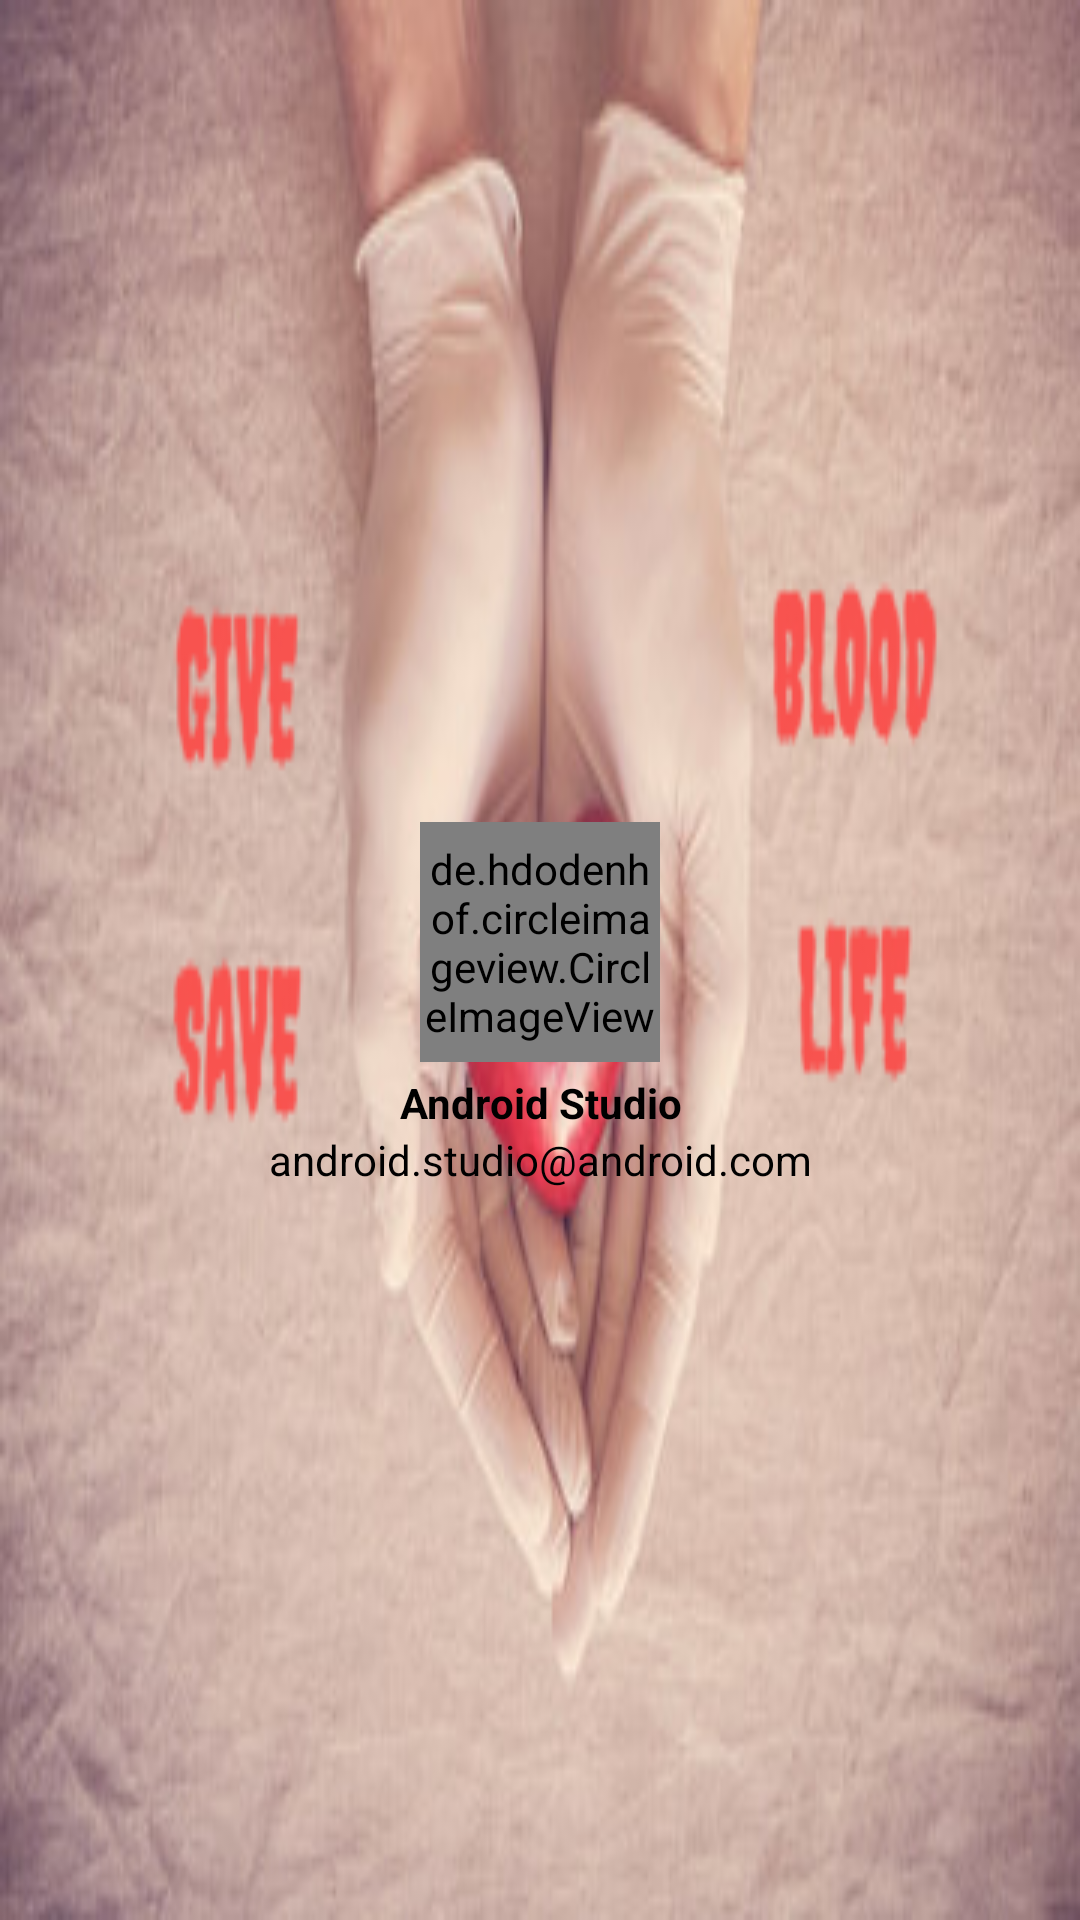

Write the Android layout XML for this screen, with the resource values it uses.
<!-- AndroidManifest.xml: application theme Theme.ChatApp -->
<!-- res/layout/nav_header_dashboard.xml -->
<?xml version="1.0" encoding="utf-8"?>
<LinearLayout xmlns:android="http://schemas.android.com/apk/res/android"
    xmlns:app="http://schemas.android.com/apk/res-auto"
    android:layout_width="match_parent"
    android:layout_height="@dimen/nav_header_height"
    xmlns:tools="http://schemas.android.com/tools"
    android:background="@drawable/red_button_bg"
    android:gravity="bottom"
    android:orientation="vertical"
    tools:context=".Dashboard"
    android:theme="@style/ThemeOverlay.AppCompat.Dark">

    <LinearLayout
        android:gravity="center"
        android:orientation="vertical"
        android:layout_width="match_parent"
        android:layout_height="match_parent"
        android:background="@drawable/coveredit">


        <de.hdodenhof.circleimageview.CircleImageView
            android:id="@+id/profile_image"
            android:layout_width="80dp"
            android:layout_height="80dp"
            android:layout_marginTop="30dp"
            android:src="@drawable/user"
            app:civ_border_color="@color/white"
            app:civ_border_width="3dp"
            />

        <TextView
            android:layout_marginTop="4dp"
            android:id="@+id/UserNameView"
            android:layout_width="match_parent"
            android:layout_height="wrap_content"
            android:gravity="center"
            android:paddingTop="@dimen/nav_header_vertical_spacing"
            android:text="@string/nav_header_title"
            android:textAppearance="@style/TextAppearance.AppCompat.Body1"
            android:textColor="@color/black"
            android:textStyle="bold" />

        <TextView
            android:gravity="center"
            android:id="@+id/UserEmailView"
            android:layout_width="match_parent"
            android:layout_height="wrap_content"
            android:layout_alignParentBottom="true"
            android:text="@string/nav_header_subtitle"
            android:textColor="@android:color/widget_edittext_dark" />

    </LinearLayout>
</LinearLayout>
<!-- resources referenced by this layout -->
<resources>
  <color name="black">#FF000000</color>
  <color name="white">#FFFFFFFF</color>
  <dimen name="nav_header_height">176dp</dimen>
  <dimen name="nav_header_vertical_spacing">0dp</dimen>
  <!-- drawable coveredit: jpg bitmap (drawable-xxxhdpi, 55020 bytes) -->
  <!-- drawable user: png bitmap (drawable-xxxhdpi, 2076 bytes) -->
  <string name="nav_header_subtitle">android.studio@android.com</string>
  <string name="nav_header_title">Android Studio</string>
  <style name="Theme.ChatApp" parent="Theme.MaterialComponents.DayNight.NoActionBar">
          
          <item name="colorPrimary">@color/purple_500</item>
          <item name="colorPrimaryVariant">@color/purple_700</item>
          <item name="colorOnPrimary">@color/white</item>
          
          <item name="colorSecondary">@color/teal_200</item>
          <item name="colorSecondaryVariant">@color/teal_700</item>
          <item name="colorOnSecondary">@color/black</item>
          
          <item name="android:statusBarColor" tools:targetApi="l">?attr/colorPrimaryVariant</item>
          
      </style>
  <color name="purple_500">#c13f31</color>
  <color name="purple_700">#c13f31</color>
  <color name="teal_200">#FF03DAC5</color>
  <color name="teal_700">#c13f31</color>
</resources>
